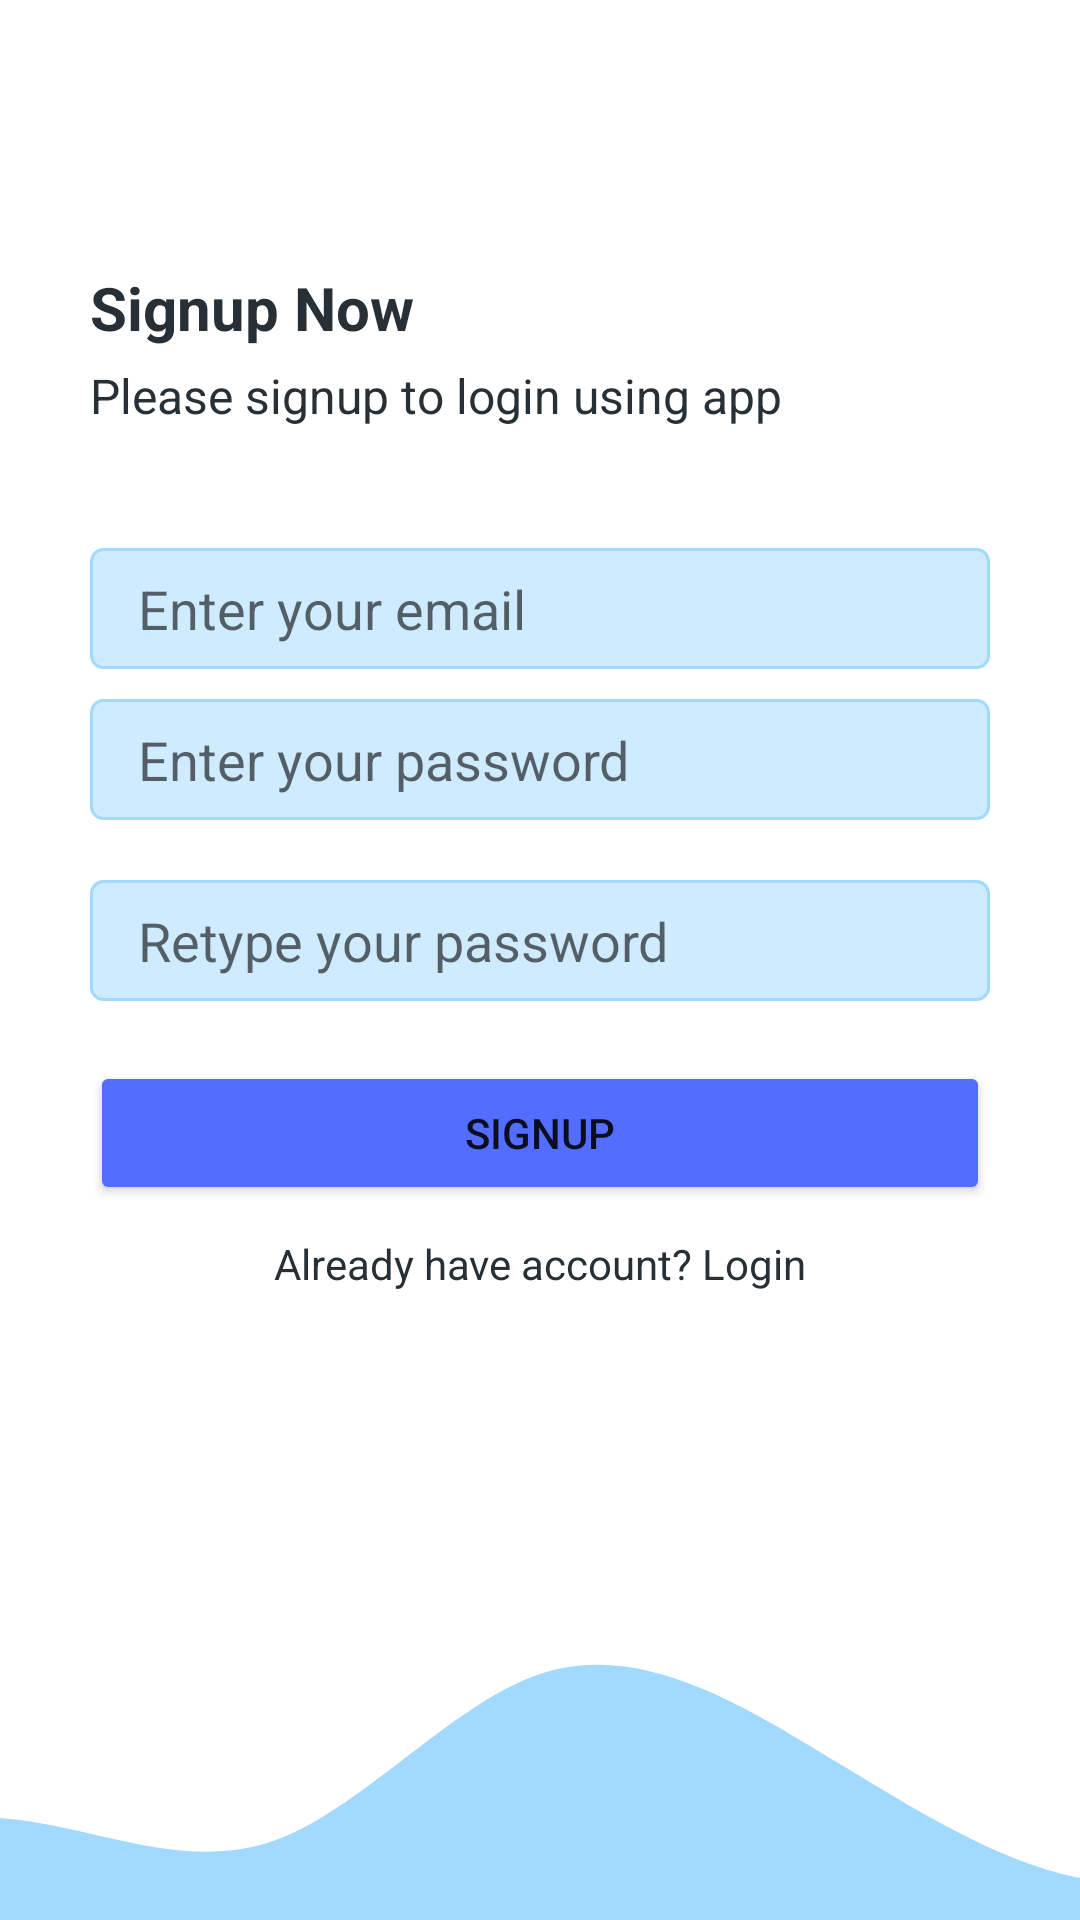

This screen was rendered from an Android layout file. Write that file and the resources it references.
<!-- AndroidManifest.xml: application theme Theme.CloudFirestore -->
<!-- res/layout/fragment_signup.xml -->
<?xml version="1.0" encoding="utf-8"?>
<androidx.constraintlayout.widget.ConstraintLayout xmlns:android="http://schemas.android.com/apk/res/android"
    xmlns:tools="http://schemas.android.com/tools"
    android:layout_width="match_parent"
    android:layout_height="match_parent"
    xmlns:app="http://schemas.android.com/apk/res-auto"
    tools:context=".SignupFragment">

    <LinearLayout
        android:id="@+id/layoutMain"
        android:layout_width="match_parent"
        android:layout_height="0dp"
        app:layout_constraintBottom_toTopOf="@+id/imgFooter"
        app:layout_constraintStart_toStartOf="parent"
        app:layout_constraintEnd_toEndOf="parent"
        app:layout_constraintTop_toTopOf="parent"
        android:orientation="vertical"
        android:gravity="center"
        android:paddingStart="30dp"
        android:paddingEnd="30dp">

        <TextView
            android:layout_width="match_parent"
            android:layout_height="wrap_content"
            android:text="Signup Now"
            android:textColor="@color/black"
            android:textStyle="bold"
            android:textSize="20sp"
            android:layout_marginBottom="5dp"/>
        <TextView
            android:layout_width="match_parent"
            android:layout_height="wrap_content"
            android:text="Please signup to login using app"
            android:textColor="@color/black"
            android:textSize="16sp"
            android:layout_marginBottom="40dp"/>
        <EditText
            android:id="@+id/inputEmail"
            android:layout_width="match_parent"
            android:layout_height="wrap_content"
            android:hint="Enter your email"
            android:textColor="@color/black"
            android:layout_marginBottom="10dp"
            android:background="@drawable/edit_text_background"
            android:inputType="text"
            />
        <EditText
            android:id="@+id/inputPassword"
            android:layout_width="match_parent"
            android:layout_height="wrap_content"
            android:hint="Enter your password"
            android:textColor="@color/black"
            android:layout_marginBottom="20dp"
            android:inputType="textPassword"
            android:background="@drawable/edit_text_background"
            />
        <EditText
            android:id="@+id/inputRetypePassword"
            android:layout_width="match_parent"
            android:layout_height="wrap_content"
            android:hint="Retype your password"
            android:textColor="@color/black"
            android:layout_marginBottom="20dp"
            android:inputType="textPassword"
            android:background="@drawable/edit_text_background"
            />
        <Button
            android:id="@+id/btnSignup"
            android:layout_width="match_parent"
            android:layout_height="wrap_content"
            android:backgroundTint="@color/blue"
            android:text="Signup"
            android:layout_marginBottom="10dp"
            />
        <TextView
            android:id="@+id/btnLogin"
            android:layout_width="match_parent"
            android:layout_height="wrap_content"
            android:text="Already have account? Login"
            android:gravity="center"
            android:textColor="@color/black"
            android:textSize="14sp"
            />

    </LinearLayout>

    <ImageView
        android:id="@+id/imgFooter"
        android:layout_width="0dp"
        android:layout_height="120dp"
        android:src="@drawable/wave"
        android:scaleType="centerCrop"
        app:layout_constraintTop_toBottomOf="@id/layoutMain"
        app:layout_constraintBottom_toBottomOf="parent"
        app:layout_constraintStart_toStartOf="parent"
        app:layout_constraintEnd_toEndOf="parent"/>


</androidx.constraintlayout.widget.ConstraintLayout>
<!-- resources referenced by this layout -->
<resources>
  <color name="black">#273036</color>
  <color name="blue">#536DFE</color>
  <!-- drawable edit_text_background (drawable) -->
  <?xml version="1.0" encoding="utf-8"?>
  <shape xmlns:android="http://schemas.android.com/apk/res/android">
  
      <solid android:color="#CFEBFF"></solid>
      <corners android:radius="4dp"></corners>
      <size android:height="40dp"></size>
      <stroke android:color="#a2d9ff" android:width="1dp"></stroke>
      <padding android:bottom="8dp" android:top="8dp" android:left="16dp" android:right="16dp"></padding>
  </shape>
  <!-- drawable wave (drawable) -->
  <vector xmlns:android="http://schemas.android.com/apk/res/android"
      android:width="1440dp"
      android:height="320dp"
      android:viewportWidth="1440"
      android:viewportHeight="320">
    <path
        android:pathData="M0,288L40,272C80,256 160,224 240,229.3C320,235 400,277 480,250.7C560,224 640,128 720,101.3C800,75 880,117 960,165.3C1040,213 1120,267 1200,282.7C1280,299 1360,277 1400,266.7L1440,256L1440,320L1400,320C1360,320 1280,320 1200,320C1120,320 1040,320 960,320C880,320 800,320 720,320C640,320 560,320 480,320C400,320 320,320 240,320C160,320 80,320 40,320L0,320Z"
        android:fillColor="#a2d9ff"/>
  </vector>
  <style name="Theme.CloudFirestore" parent="Theme.MaterialComponents.DayNight.NoActionBar">
          
          <item name="colorPrimary">@color/purple_500</item>
          <item name="colorPrimaryVariant">@color/purple_700</item>
          <item name="colorOnPrimary">@color/white</item>
          
          <item name="colorSecondary">@color/teal_200</item>
          <item name="colorSecondaryVariant">@color/teal_700</item>
          <item name="colorOnSecondary">@color/black</item>
          
          <item name="android:statusBarColor">?attr/colorPrimaryVariant</item>
          
      </style>
  <color name="purple_500">#FF6200EE</color>
  <color name="purple_700">#FF3700B3</color>
  <color name="white">#FFFFFFFF</color>
  <color name="teal_200">#FF03DAC5</color>
  <color name="teal_700">#FF018786</color>
</resources>
